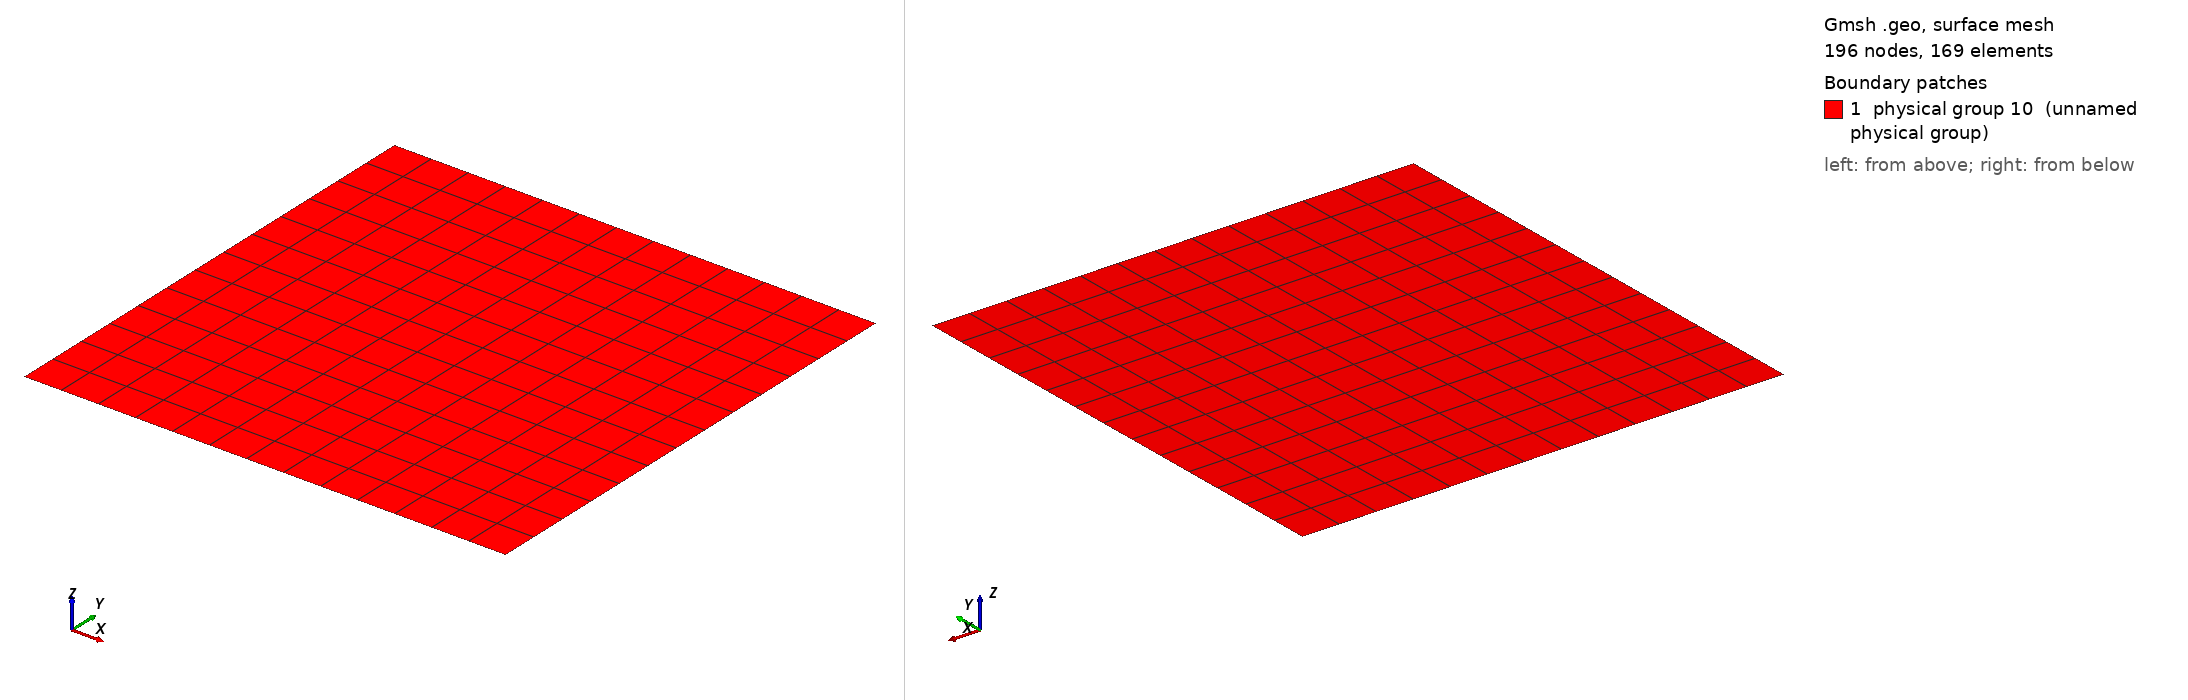

Gmsh geometry script, surface-meshed: 196 nodes, 169 surface elements. Boundary patches (legend numbers): 1 physical group 10 (unnamed physical group). Left view from above one corner, right view from below the opposite corner. Legend entries are the model's physical surfaces. The drawing asked Gmsh for element sizes between 1% and 20% of the model's largest extent; the script's own settings can give other sizes.

=== domain.geo (drawn) ===
// 13x13 uniform quad mesh on [0, 2pi]^2.
// N = 13 (ODD) so the vortex center (pi, pi) sits at the centroid of
// element (6, 6) (0-indexed) — strictly interior, never on an edge/vertex.
// Element width = 2*pi/13 ≈ 0.4833.

SetFactory("OpenCASCADE");
pi = 3.141592653589793;
L  = 2*pi;
N  = 13;
h  = L / N;   // 0.4833...

// Points: (N+1)^2 = 196 points, indexed (j*(N+1) + i + 1) for i=0..N, j=0..N
For j In {0:N}
  For i In {0:N}
    tag = j*(N+1) + i + 1;
    Point(tag) = {i*h, j*h, 0};
  EndFor
EndFor

// Horizontal lines: N per row * (N+1) rows = N*(N+1) lines, tags 1 .. N*(N+1)
ll = 0;
For r In {0:N}
  For c In {0:N-1}
    p1 = r*(N+1) + c + 1;
    p2 = r*(N+1) + c + 2;
    ll = ll + 1;
    Line(ll) = {p1, p2};
  EndFor
EndFor
nH = ll;   // = N*(N+1) = 13*14 = 182

// Vertical lines: N per column * (N+1) columns
For c In {0:N}
  For r In {0:N-1}
    p1 = r*(N+1) + c + 1;
    p2 = (r+1)*(N+1) + c + 1;
    ll = ll + 1;
    Line(ll) = {p1, p2};
  EndFor
EndFor

// Surfaces: N*N quads. Quad (r, c) (r, c in 0..N-1).
sid = 0;
For r In {0:N-1}
  For c In {0:N-1}
    sid = sid + 1;
    lb = r*N + c + 1;                    // bottom: horizontal at row r, col c
    lr = nH + (c+1)*N + r + 1;           // right : vertical   at col c+1, row r
    lt = (r+1)*N + c + 1;                // top   : horizontal at row r+1, col c
    ll_ = nH + c*N + r + 1;              // left  : vertical   at col c, row r
    Line Loop(sid) = {lb, lr, -lt, -ll_};
    Plane Surface(sid) = {sid};
  EndFor
EndFor

Recombine Surface "*";
Mesh.ElementOrder = 1;

// Physical groups for NekMesh (linear lines on the boundary)
// Bottom row 0: horizontal lines tags 1..N
// Top row N:    horizontal lines tags N*N+1 .. N*(N+1)
// Left col 0:   vertical lines tags nH+1 .. nH+N
// Right col N:  vertical lines tags nH+N*N+1 .. nH+N*(N+1)
bottom_lines[] = {};
For c In {0:N-1}
  bottom_lines[] += {c+1};
EndFor
Physical Line(1) = bottom_lines[];

right_lines[] = {};
For r In {0:N-1}
  right_lines[] += {nH + N*N + r + 1};
EndFor
Physical Line(2) = right_lines[];

top_lines[] = {};
For c In {0:N-1}
  top_lines[] += {N*N + c + 1};
EndFor
Physical Line(3) = top_lines[];

left_lines[] = {};
For r In {0:N-1}
  left_lines[] += {nH + r + 1};
EndFor
Physical Line(4) = left_lines[];

surf_list[] = {};
For s In {1:N*N}
  surf_list[] += {s};
EndFor
Physical Surface(10) = surf_list[];

Transfinite Curve "*" = 2;
Transfinite Surface "*";
